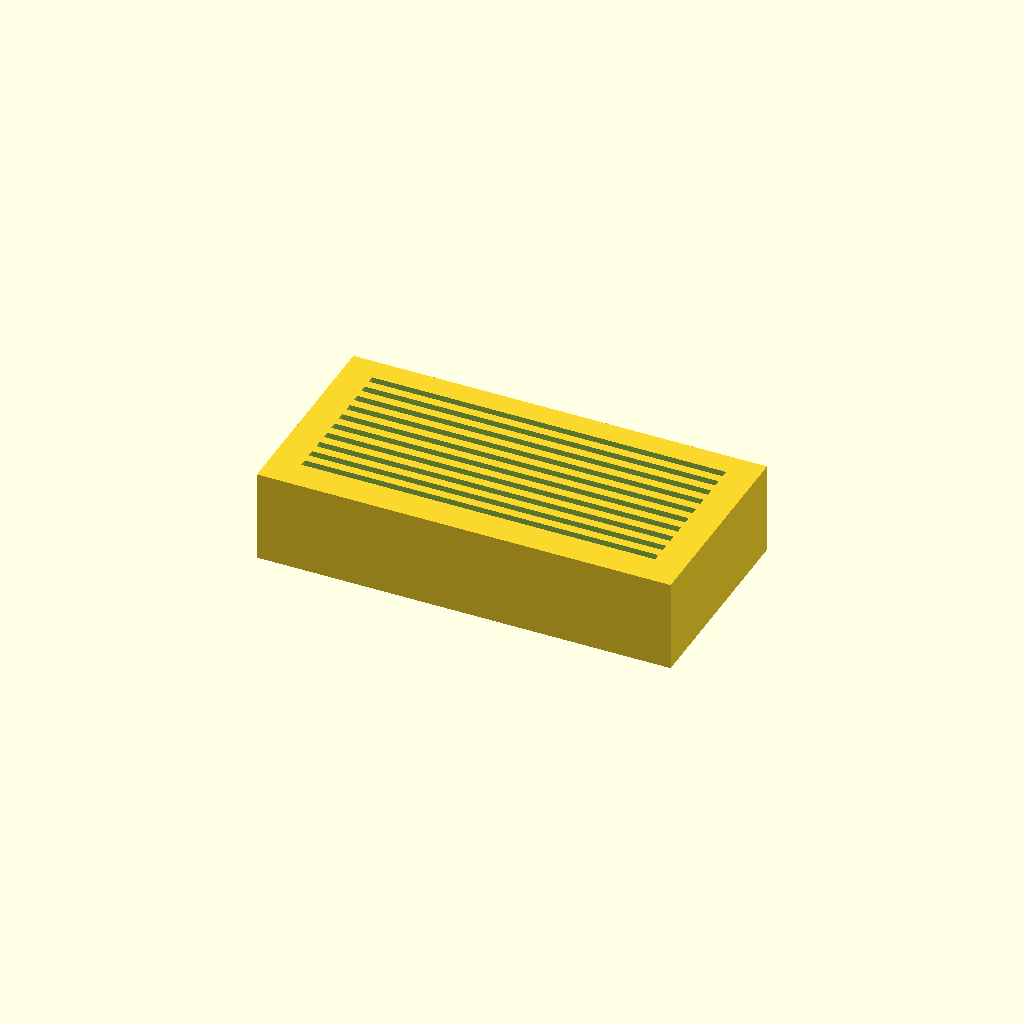
Cell 1: the model at its default parameters.
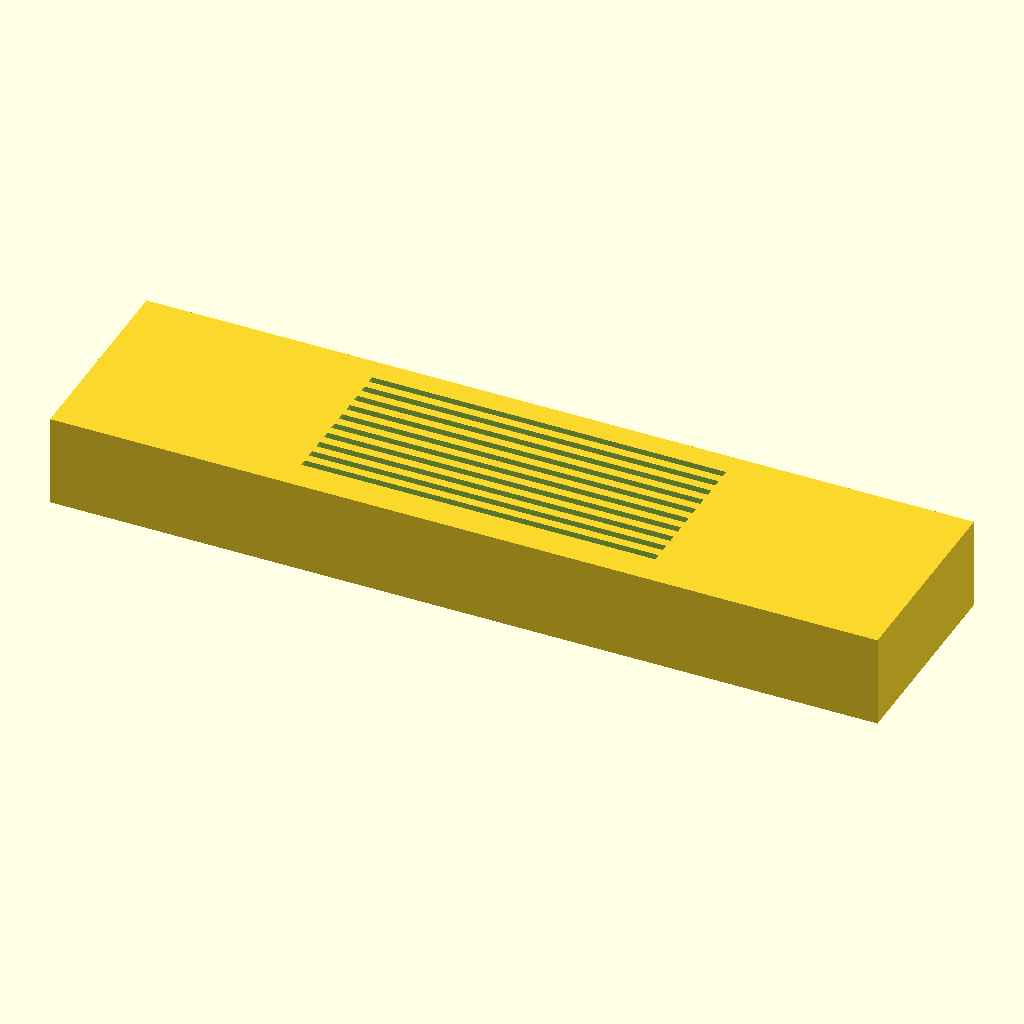
Cell 2 — block_len set to 180, the other parameters unchanged.
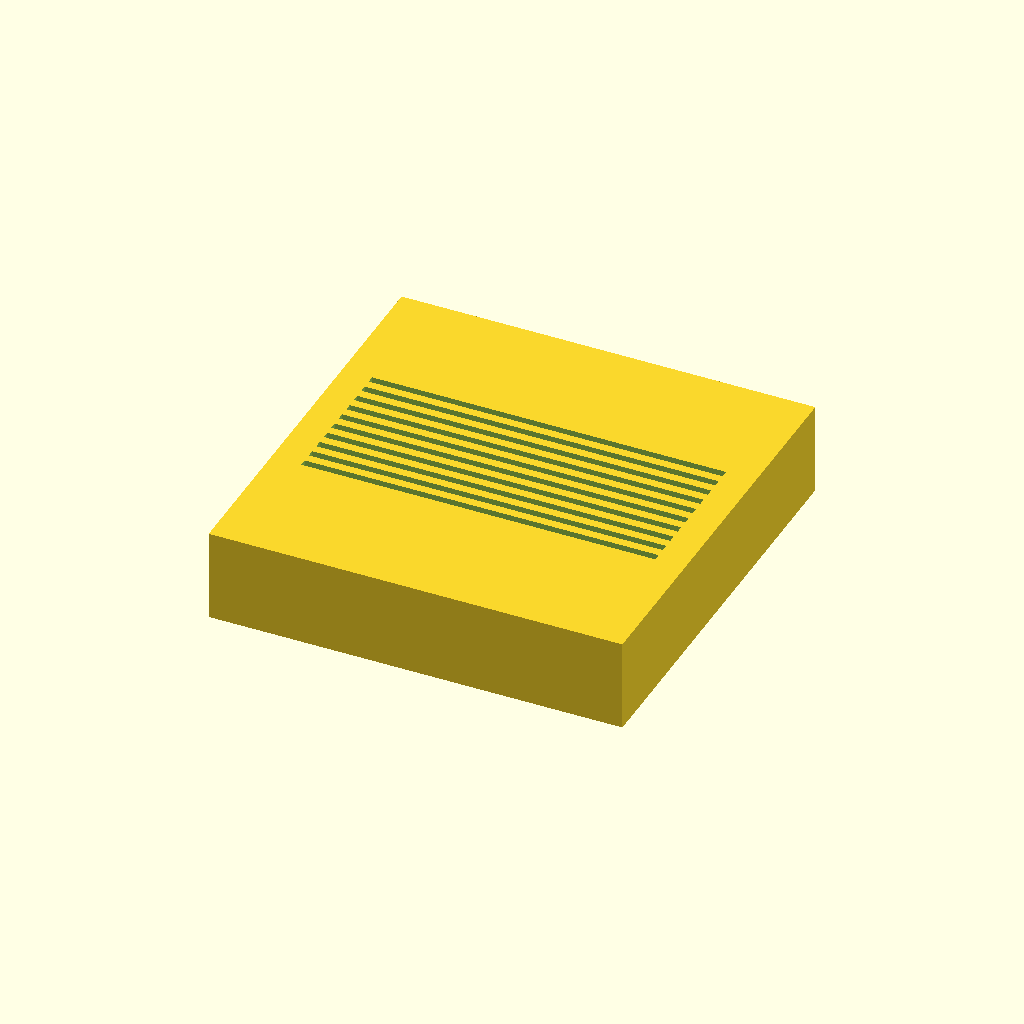
Cell 3: block_wid = 90 (everything else at default).
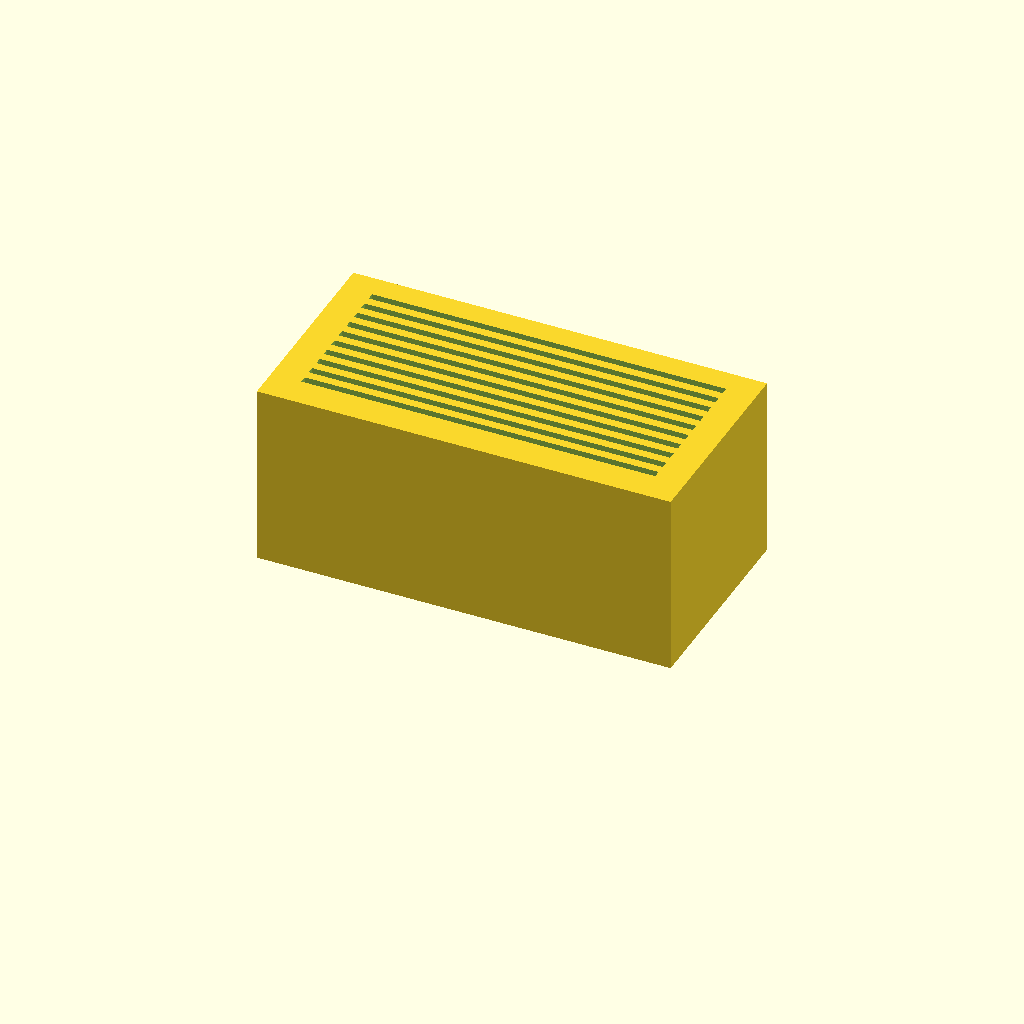
Cell 4 — block_h set to 40, the other parameters unchanged.
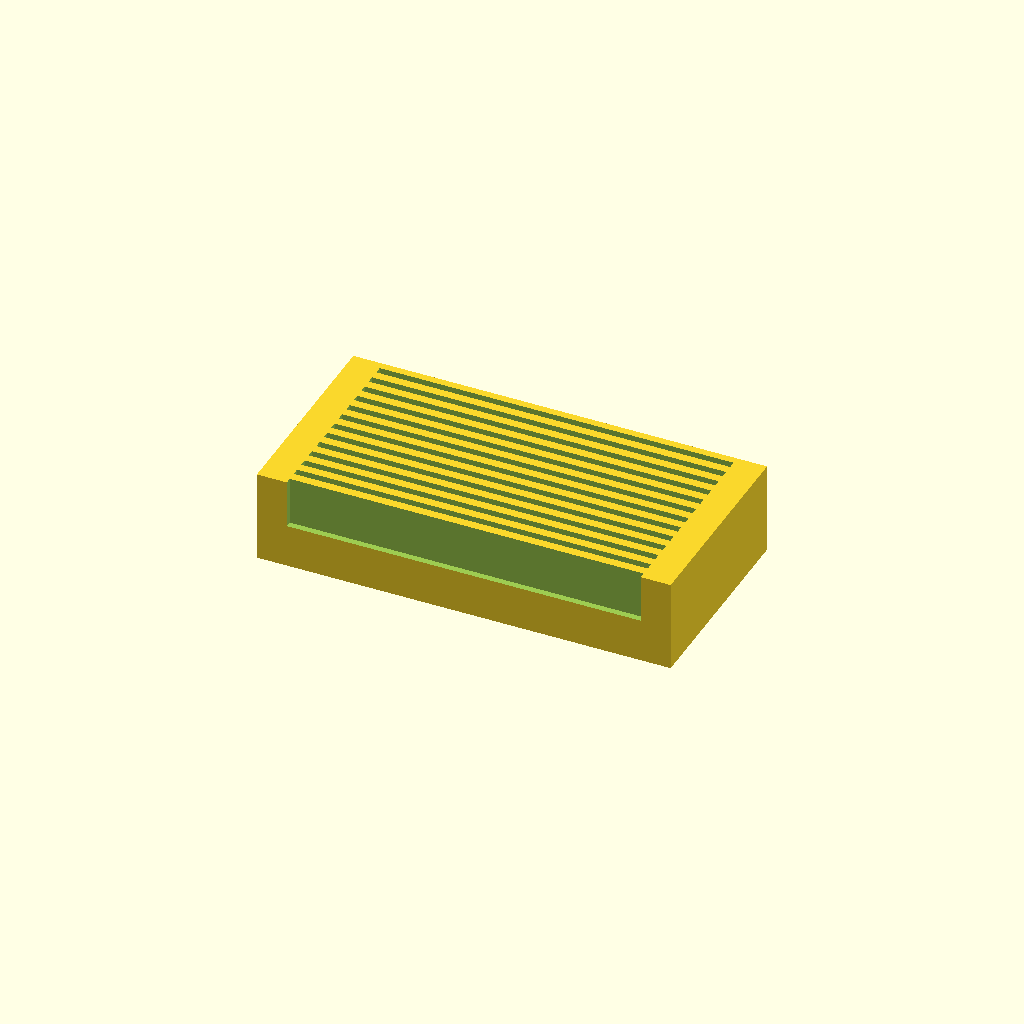
Cell 5 — slot_count set to 20, the other parameters unchanged.
One fixed orthographic camera (rotation 55°, 0°, 25°; colour scheme Cornfield) for every cell.
OpenSCAD source file bench/results/gpu-v9-g1/code/scadcoder-v9/slide_drying_rack_s1_a0.scad:
// Microscope slide drying rack
// Print orientation: base block on XY plane, slots open upward (+Z)

// ---------- Parameters ----------
block_len      = 90;    // block length along X (mm)
block_wid      = 45;    // block width along Y (mm)
block_h        = 20;    // block height along Z (mm)

slot_count     = 10;    // number of slide slots
slot_len       = 77;    // slot length along X (mm)
slot_w         = 1.6;   // slot width along Y (mm)
slot_depth     = 10;    // slot depth from top face (mm)
slot_pitch     = 3.5;   // centre-to-centre slot spacing in Y (mm)

eps            = 0.5;   // overcut past faces to avoid coplanar surfaces (mm)

$fn = 64;

// ---------- Derived ----------
slot_x0 = -(slot_len / 2);   // first slot start in X
// Slot group centred on block: first slot at y = -(n-1)*pitch/2

// ---------- Model ----------
difference() {
    // Solid base block
    translate([-block_len / 2, -block_wid / 2, 0])
        cube([block_len, block_wid, block_h]);

    // Parallel slots open at the top
    for (i = [0 : slot_count - 1]) {
        translate([slot_x0, -(slot_count - 1) * slot_pitch / 2 + i * slot_pitch,
                   block_h - slot_depth])
            translate([0, 0, -eps])
                cube([slot_len, slot_w, slot_depth + 2 * eps]);
    }
}
Customizer parameters (derived from the source; name, type, default, range or options):
block_len: number, default 90
block_wid: number, default 45
block_h: number, default 20
slot_count: number, default 10
slot_len: number, default 77
slot_w: number, default 1.6
slot_depth: number, default 10
slot_pitch: number, default 3.5
eps: number, default 0.5
